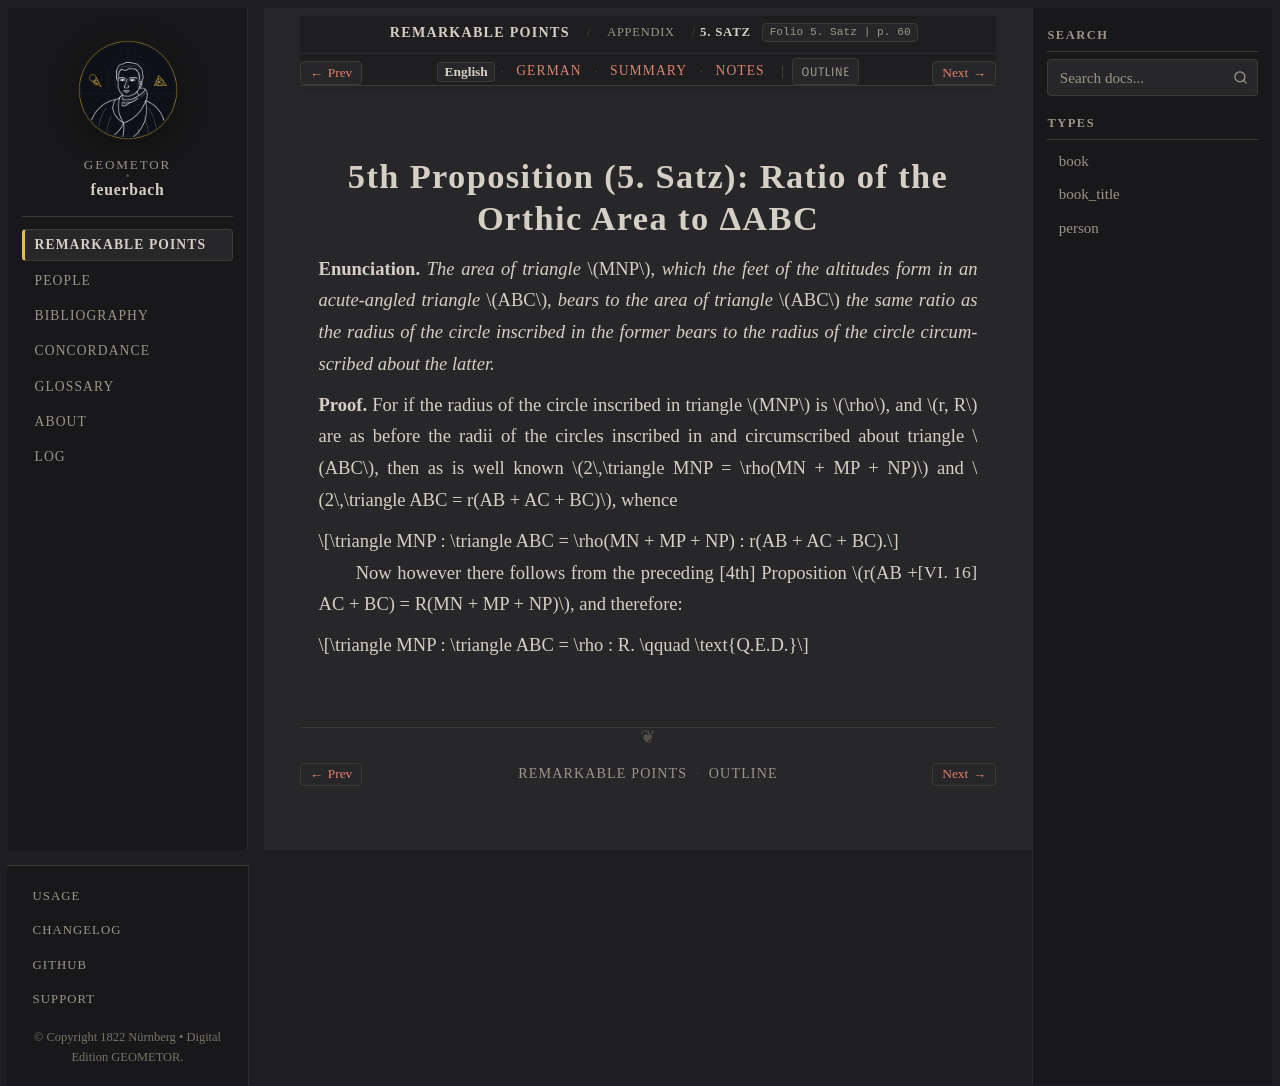

repository: geometor/feuerbach · page: feuerbach_1822/anhang/anhang_05/index.html · generator: sphinx

:layout: book
:canonical_id: 5. Satz
:breadcrumb_title: 5. Satz
:order: 2
:folio: 5. Satz
:tracks: English: index | German: de | Summary: summary | Notes: notes

.. _fb-en-anhang-5:

.. folio:: 5. Satz
   :page: 60

5th Proposition (5. Satz): Ratio of the Orthic Area to ΔABC
===========================================================

**Enunciation.** *The area of triangle* :math:`MNP`, *which the feet of the altitudes form in an acute-angled triangle* :math:`ABC`, *bears to the area of triangle* :math:`ABC` *the same ratio as the radius of the circle inscribed in the former bears to the radius of the circle circumscribed about the latter.*

**Proof.** For if the radius of the circle inscribed in triangle :math:`MNP` is :math:`\rho`, and :math:`r, R` are as before the radii of the circles inscribed in and circumscribed about triangle :math:`ABC`, then as is well known :math:`2\,\triangle MNP = \rho(MN + MP + NP)` and :math:`2\,\triangle ABC = r(AB + AC + BC)`, whence

.. math::

   \triangle MNP : \triangle ABC = \rho(MN + MP + NP) : r(AB + AC + BC).

Now however there follows from the preceding [4th] Proposition :just:`[VI. 16] <VI.16>` :math:`r(AB + AC + BC) = R(MN + MP + NP)`, and therefore:

.. math::

   \triangle MNP : \triangle ABC = \rho : R. \qquad \text{Q.E.D.}

.. toctree::
   :hidden:

   de
   summary
   notes
